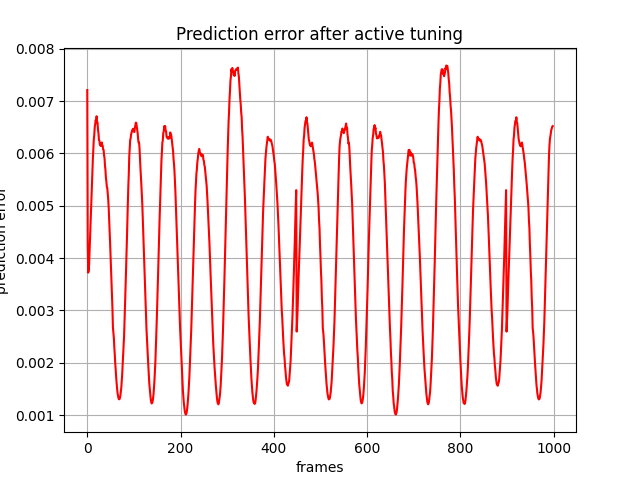

Data behind this chart, as committed beside it:
, 0
0, 0.00721
1, 0.004236
2, 0.003723
3, 0.003761
4, 0.003895
5, 0.004146
6, 0.004371
7, 0.004661
8, 0.004942
9, 0.005167
10, 0.005445
11, 0.005694
12, 0.005898
13, 0.006075
14, 0.006269
15, 0.006354
16, 0.006501
17, 0.006557
18, 0.006636
19, 0.006608
20, 0.006709
21, 0.00659
22, 0.00659
23, 0.006445
24, 0.006388
25, 0.006255
26, 0.006241
27, 0.006167
28, 0.006176
29, 0.006141
30, 0.006146
31, 0.006208
32, 0.006158
33, 0.006149
34, 0.006076
35, 0.006067
36, 0.00596
37, 0.005914
38, 0.005759
39, 0.005687
40, 0.005527
41, 0.005462
42, 0.00536
43, 0.005332
44, 0.005217
45, 0.005108
46, 0.004945
47, 0.004731
48, 0.004562
49, 0.004277
50, 0.004026
51, 0.003769
52, 0.003551
53, 0.003248
54, 0.003028
55, 0.002674
56, 0.002577
57, 0.002477
58, 0.002294
59, 0.002156
... 939 more rows
